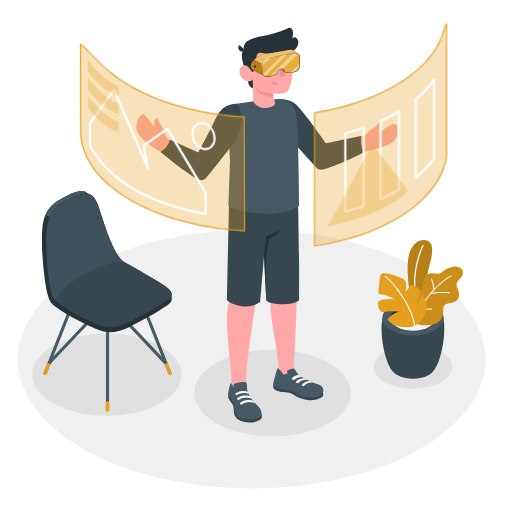
t = 0.00 s
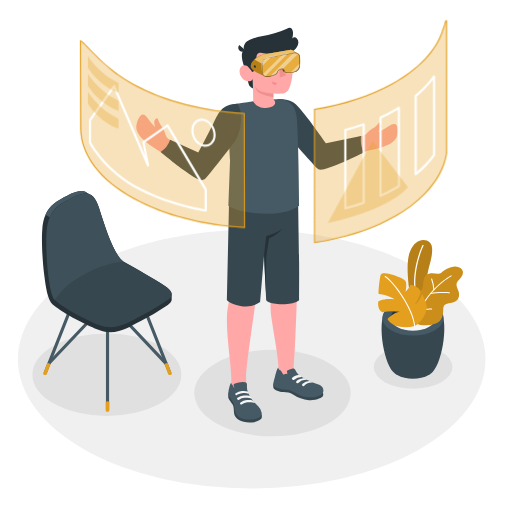
t = 0.50 s
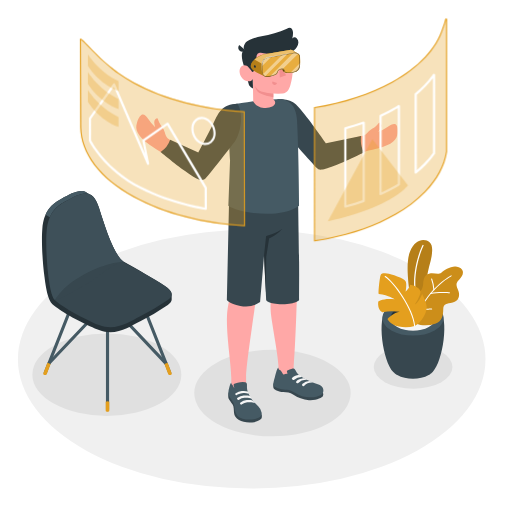
t = 1.25 s
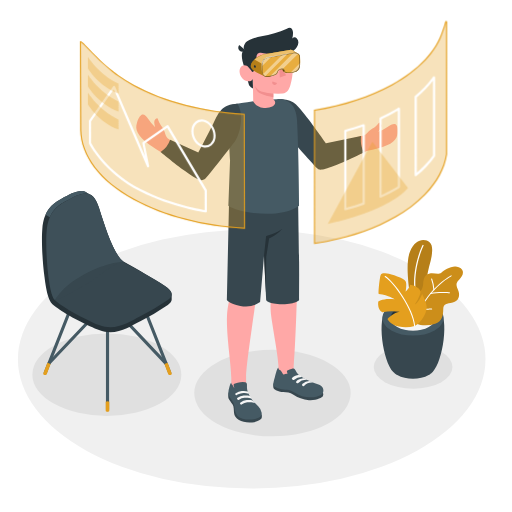
t = 1.63 s
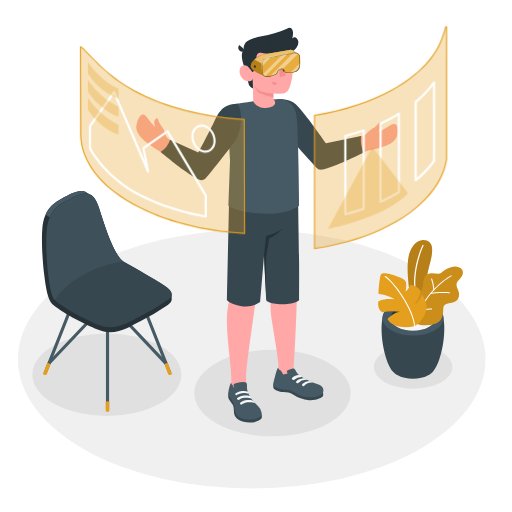
t = 2.38 s
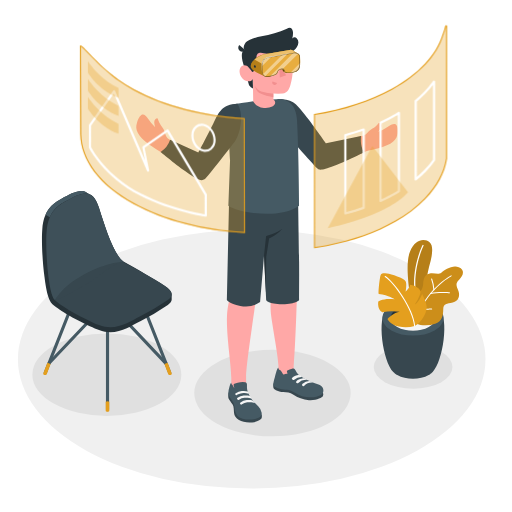
t = 2.75 s

The animated SVG that drew these frames (rendered in a browser with its animation timeline set to each time). Animation: 1 CSS @keyframes rule; one cycle of 3.50 s, repeats indefinitely.

<svg class="animated" id="freepik_stories-virtual-reality" xmlns="http://www.w3.org/2000/svg" viewBox="0 0 500 500" version="1.1" xmlns:xlink="http://www.w3.org/1999/xlink" xmlns:svgjs="http://svgjs.com/svgjs"><style>svg#freepik_stories-virtual-reality:not(.animated) .animable {opacity: 0;}svg#freepik_stories-virtual-reality.animated #freepik--Windows--inject-123 {animation: 3s Infinite  linear floating;animation-delay: -0.5s;}            @keyframes floating {                0% {                    opacity: 1;                    transform: translateY(0px);                }                50% {                    transform: translateY(-10px);                }                100% {                    opacity: 1;                    transform: translateY(0px);                }            }        </style><g id="freepik--Floor--inject-123" class="animable" style="transform-origin: 245.8px 350.74px;"><ellipse id="freepik--floor--inject-123" cx="245.8" cy="350.74" rx="228.29" ry="126.4" style="fill: rgb(240, 240, 240); transform-origin: 245.8px 350.74px;" class="animable"></ellipse></g><g id="freepik--Shadows--inject-123" class="animable" style="transform-origin: 236.725px 375.87px;"><ellipse id="freepik--Shadow--inject-123" cx="266.08" cy="383.86" rx="76.37" ry="42.28" style="fill: rgb(224, 224, 224); transform-origin: 266.08px 383.86px;" class="animable"></ellipse><ellipse id="freepik--shadow--inject-123" cx="403.42" cy="358.39" rx="38.42" ry="21.27" style="fill: rgb(224, 224, 224); transform-origin: 403.42px 358.39px;" class="animable"></ellipse><ellipse id="freepik--shadow--inject-123" cx="104.34" cy="365.87" rx="72.73" ry="40.27" style="fill: rgb(224, 224, 224); transform-origin: 104.34px 365.87px;" class="animable"></ellipse></g><g id="freepik--Plants--inject-123" class="animable" style="transform-origin: 410.669px 302.166px;"><g id="freepik--Pot--inject-123" class="animable" style="transform-origin: 410.669px 302.166px;"><path d="M384.07,363.19c-10.29-10.49-16.33-53.22-6.3-61.55h51.06c10,8.33,4,51-6.28,61.54l-.28.29-.36.35c-.29.28-.6.56-.93.83l-.24.19-.78.59a14.85,14.85,0,0,1-1.33.85c-8.46,4.88-22.19,4.88-30.65,0h0c-.45-.26-.9-.55-1.34-.86-.25-.18-.49-.36-.72-.55l-.31-.24c-.31-.26-.61-.52-.89-.79l-.41-.4Z" style="fill: rgb(55, 71, 79); transform-origin: 403.295px 335.79px;" id="elhzmqbui2xfw" class="animable"></path><path d="M424.4,298.29c11.65,6.73,11.65,17.63,0,24.36s-30.54,6.73-42.19,0-11.65-17.63,0-24.36S412.75,291.56,424.4,298.29Z" style="fill: rgb(69, 90, 100); transform-origin: 403.305px 310.47px;" id="elg6wz8mjfdln" class="animable"></path><path d="M418.8,301.53c8.55,4.94,8.55,12.94,0,17.88s-22.43,4.94-31,0-8.55-12.94,0-17.88S410.24,296.59,418.8,301.53Z" style="fill: rgb(38, 50, 56); transform-origin: 403.296px 310.47px;" id="el6tze7h9thux" class="animable"></path><path d="M387.81,310c8.56-4.94,22.43-4.94,31,0a14.19,14.19,0,0,1,5.12,4.69,14.13,14.13,0,0,1-5.12,4.7c-8.56,4.94-22.43,4.94-31,0a14.21,14.21,0,0,1-5.12-4.7A14.28,14.28,0,0,1,387.81,310Z" style="fill: rgb(245, 245, 245); transform-origin: 403.31px 314.695px;" id="elr4z76fll80e" class="animable"></path><g id="freepik--plants--inject-123" class="animable" style="transform-origin: 410.669px 277.022px;"><path d="M408.28,296.52,401,291.31s-6-31.47-.81-45,14.72-13.48,19.27-9.85,2.06,15,.2,21.56c-2.25,7.91-9.4,43.35-4.36,55.92Z" style="fill: rgb(228, 159, 30); transform-origin: 410.056px 274.166px;" id="el69049kas6a" class="animable"></path><g id="elfva5zcfyhak"><g style="opacity: 0.2; transform-origin: 410.056px 274.166px;" class="animable"><path d="M408.28,296.52,401,291.31s-6-31.47-.81-45,14.72-13.48,19.27-9.85,2.06,15,.2,21.56c-2.25,7.91-9.4,43.35-4.36,55.92Z" id="elfm4mipa3hw" class="animable" style="transform-origin: 410.056px 274.166px;"></path></g></g><path d="M406.82,292.86a.62.62,0,0,0,.37-.7c-5.94-26.91,6.32-51.92,6.44-52.17a.61.61,0,0,0-1.09-.55c-.13.25-12.58,25.64-6.55,53a.62.62,0,0,0,.73.47Z" style="fill: rgb(255, 255, 255); transform-origin: 409.019px 266.014px;" id="elwxjkj9b7al" class="animable"></path><path d="M405.14,288.33s-.82-2.47,2.82-3.1,5-3.66,5.38-8.74,1.88-8.72,6.44-9.47,8.24,1.55,11.21-.74,10.64-7.81,17-5.29,4.29,8,1,11.5-4.28,4.73-1.74,10.48.69,11.12-5.18,12.47-9.16.65-9.25,7.1c-.09,5.76-1.26,11.15-7.27,13.33a30.34,30.34,0,0,1-14.87,1.47,8.2,8.2,0,0,1-4.57-1.9c-1.22-1.23-1-2.6-1-4.2V288.33Z" style="fill: rgb(228, 159, 30); transform-origin: 428.59px 289.013px;" id="eldu8o2n5rlql" class="animable"></path><g id="elhq5llouxps6"><g style="opacity: 0.1; transform-origin: 428.59px 289.013px;" class="animable"><path d="M405.14,288.33s-.82-2.47,2.82-3.1,5-3.66,5.38-8.74,1.88-8.72,6.44-9.47,8.24,1.55,11.21-.74,10.64-7.81,17-5.29,4.29,8,1,11.5-4.28,4.73-1.74,10.48.69,11.12-5.18,12.47-9.16.65-9.25,7.1c-.09,5.76-1.26,11.15-7.27,13.33a30.34,30.34,0,0,1-14.87,1.47,8.2,8.2,0,0,1-4.57-1.9c-1.22-1.23-1-2.6-1-4.2V288.33Z" id="elkzhi813sg4" class="animable" style="transform-origin: 428.59px 289.013px;"></path></g></g><path d="M405.14,314.89a.5.5,0,0,0,.48-.35c10.69-31.75,34.9-44.58,35.14-44.7a.51.51,0,0,0,.22-.68.5.5,0,0,0-.68-.22c-.25.13-24.81,13.12-35.64,45.28a.5.5,0,0,0,.32.64A.41.41,0,0,0,405.14,314.89Z" style="fill: rgb(255, 255, 255); transform-origin: 422.833px 291.886px;" id="elaj43p7ous2l" class="animable"></path><path d="M420.48,287.21l.11,0c7-1.59,18.16-.73,18.27-.72a.51.51,0,0,0,.55-.46.51.51,0,0,0-.47-.55c-.46,0-11.44-.88-18.57.75a.51.51,0,0,0,.11,1Z" style="fill: rgb(255, 255, 255); transform-origin: 429.705px 286.236px;" id="elpfp41ko0kko" class="animable"></path><path d="M414.79,302.47c3.19,0,6.57-.21,6.79-.22a.5.5,0,0,0,.47-.54.49.49,0,0,0-.54-.47c-.07,0-7.87.48-10.92,0a.52.52,0,0,0-.58.42.51.51,0,0,0,.42.58A31.36,31.36,0,0,0,414.79,302.47Z" style="fill: rgb(255, 255, 255); transform-origin: 416.028px 301.855px;" id="elgq51gzx7fi" class="animable"></path><path d="M423.76,283.48h0a.5.5,0,0,0,.47-.54A38.92,38.92,0,0,0,422,272.31a.52.52,0,0,0-.66-.29.5.5,0,0,0-.28.66A38.78,38.78,0,0,1,423.26,283,.5.5,0,0,0,423.76,283.48Z" style="fill: rgb(255, 255, 255); transform-origin: 422.626px 277.734px;" id="elcv2dsoqifgw" class="animable"></path><path d="M405,318.33a30.15,30.15,0,0,1-15.52.57c-8.9-1.91-11.05-7.35-11.05-7.35s6.34-6.59,11.95-7a50.07,50.07,0,0,0-16.86.36s-5.15-1.9-4.18-10.51c0,0,4.85-3.53,16-2.15,0,0-5.59-3.94-15.4-5.11-.77,0,.28-11.2,1.21-16.2s2.79-4.22,6.8-3.79,16.63,4.6,18.13,7.47,0,10.16,0,10.16,3.67-3,4.48-6.68a13.94,13.94,0,0,1,7.66,3.17c3.53,3,2.51,4.89,1.36,7.86a33.57,33.57,0,0,1-4.63,8.38s3.76-1.36,7.33-10.32c0,0,3.69,6.86,4.34,11.77S412.61,314.32,405,318.33Z" style="fill: rgb(228, 159, 30); transform-origin: 392.949px 293.241px;" id="elrrupht9nldf" class="animable"></path><path d="M404.77,318.8a.51.51,0,0,1-.33-.43c-1.34-16.67-20.21-42.72-28.55-47.95a.51.51,0,0,1-.16-.7.53.53,0,0,1,.7-.16c8.48,5.32,27.65,31.79,29,48.73a.5.5,0,0,1-.46.54A.4.4,0,0,1,404.77,318.8Z" style="fill: rgb(255, 255, 255); transform-origin: 390.542px 294.161px;" id="elh6801v7pph7" class="animable"></path></g></g></g><g id="freepik--Chair--inject-123" class="animable" style="transform-origin: 104.35px 294.286px;"><path d="M105,401.51a1.53,1.53,0,0,1-1.53-1.53V301.67a1.53,1.53,0,0,1,3.06,0V400A1.53,1.53,0,0,1,105,401.51Z" style="fill: rgb(69, 90, 100); transform-origin: 105px 350.827px;" id="elt044p8ep75" class="animable"></path><path d="M165.8,365.73a1.53,1.53,0,0,1-1.42-1l-30.14-76.3a1.53,1.53,0,0,1,2.84-1.12l30.14,76.3a1.52,1.52,0,0,1-.86,2A1.55,1.55,0,0,1,165.8,365.73Z" style="fill: rgb(69, 90, 100); transform-origin: 150.752px 326.084px;" id="elpkooldp76j" class="animable"></path><path d="M162.18,356.56a1.51,1.51,0,0,1-1.11-.48L105,296.73l-56,59.1a1.53,1.53,0,1,1-2.22-2.1l57.1-60.28A1.55,1.55,0,0,1,105,293h0a1.55,1.55,0,0,1,1.11.48L163.29,354a1.53,1.53,0,0,1-1.11,2.58Z" style="fill: rgb(69, 90, 100); transform-origin: 105.006px 324.79px;" id="el7mlvgnhvz6v" class="animable"></path><path d="M44.16,365.73a1.55,1.55,0,0,1-.56-.11,1.52,1.52,0,0,1-.86-2l30.14-76.3a1.53,1.53,0,0,1,2.85,1.12l-30.15,76.3A1.53,1.53,0,0,1,44.16,365.73Z" style="fill: rgb(69, 90, 100); transform-origin: 59.2297px 326.041px;" id="eln2hmzclr1os" class="animable"></path><path d="M163.72,354.21l4,10.51a1.24,1.24,0,0,1,0,.27.61.61,0,0,1,0,.19,1.21,1.21,0,0,1-.6.67,2.71,2.71,0,0,1-2.42,0,1.05,1.05,0,0,1-.47-.5s0,0,0,0l0-.14-3.69-9.86Z" style="fill: rgb(228, 159, 30); transform-origin: 164.134px 360.173px;" id="eljxnnuf3qt7" class="animable"></path><path d="M46.24,354.21l-4,10.51a1.24,1.24,0,0,0,0,.27.61.61,0,0,0,0,.19,1.21,1.21,0,0,0,.6.67,2.71,2.71,0,0,0,2.42,0,1.05,1.05,0,0,0,.47-.5s0,0,0,0l0-.14,3.7-9.86Z" style="fill: rgb(228, 159, 30); transform-origin: 45.8313px 360.173px;" id="el9m6kpl2c1uq" class="animable"></path><path d="M106.74,392.37v8.7a.88.88,0,0,1-.51.72,2.82,2.82,0,0,1-2.5,0,.88.88,0,0,1-.51-.72v-8.7A3.72,3.72,0,0,1,106.74,392.37Z" style="fill: rgb(228, 159, 30); transform-origin: 104.98px 397.005px;" id="el50u9x8lql25" class="animable"></path><path d="M167.66,287.34c0-2.51-2.2-5.19-6.85-8.2-8.59-5.58-27.79-16.77-39.81-23.43a.14.14,0,0,0-.1-.1C111.64,250,103,223.26,96.61,202.93c-2.18-6.92-4.86-10.84-8-12.68-.75-.44-3.52-2-4.14-2.34-6.28-3.76-14.53.76-24.8,6.38-9.47,5.18-16.86,11.81-18.35,29.4-.9,10.72,0,31.19,2.14,46.7h0c3.15,25.91,7,26,12.63,30.29,9.66,7.47,31.42,18,40.59,21.57,16.63,6.54,30.22-3.55,40.35-8.55a236.08,236.08,0,0,0,26.85-15.9c2.53-1.85,3.85-3.71,3.82-5.67C167.65,291.34,167.67,288.15,167.66,287.34Z" style="fill: rgb(38, 50, 56); transform-origin: 104.337px 255.459px;" id="el9gf7u1cl6sw" class="animable"></path><path d="M137,308.87A236.78,236.78,0,0,0,163.84,293c5.76-4.18,5.23-8.46-3-13.82-6.16-4-5.84-4.35-52.23-29.85,0,0-59.15,34.9-56.6,41.35s33.13,22.24,44.66,26.78C113.27,324,126.86,313.87,137,308.87Z" style="fill: rgb(55, 71, 79); transform-origin: 109.8px 284.461px;" id="elifha06s1dk8" class="animable"></path><path d="M88.22,190c-6.23-3.27-14.32,1.17-24.33,6.65-6.41,3.52-11.87,7.68-15.19,15.47l-4.22-2.44c3.31-7.76,8.77-11.92,15.16-15.43,10.27-5.62,18.52-10.14,24.8-6.38C85,188.23,87.18,189.45,88.22,190Z" style="fill: rgb(69, 90, 100); transform-origin: 66.35px 199.305px;" id="el42fz8ev0jj6" class="animable"></path><path d="M63.89,196.7c15.37-8.42,26.22-14.4,32.72,6.23,6.4,20.33,15,47.07,24.29,52.68,0,0-3-2.54-26,14.85-7.32,5.53-16.21,10.07-22,13.55-11.43,6.81-18.37,9.54-19.46,8.63-6.05-5-9.32-48.95-7.83-66.54S54.43,201.88,63.89,196.7Z" style="fill: rgb(55, 71, 79); transform-origin: 83.0761px 240.865px;" id="elxaw254hb54q" class="animable"></path><g id="elnzva0g1uwda"><g style="opacity: 0.5; transform-origin: 83.0461px 240.804px;" class="animable"><path d="M63.89,196.7c15.37-8.42,26.22-14.4,32.72,6.23,6.4,20.33,15,47.07,24.29,52.68,0,0-15.87,0-38.87,12.41-23.9,12.91-27.56,25.53-28.65,24.62-6.05-5-9.32-48.95-7.83-66.54S54.43,201.88,63.89,196.7Z" style="fill: rgb(69, 90, 100); transform-origin: 83.0461px 240.804px;" id="elca350w6asrr" class="animable"></path></g></g></g><g id="freepik--Character--inject-123" class="animable" style="transform-origin: 260.685px 219.842px;"><g id="freepik--character--inject-123" class="animable" style="transform-origin: 260.685px 219.842px;"><path d="M358.26,147.4c4.07-.91,7.66-1.76,10.42-2.47,14.68-3.75,19.1-8.61,19.55-15.1.73-10.36-3.15-10.44-9.84-5.81a36.28,36.28,0,0,1-9.05,4.67,18,18,0,0,0,2.77-4.25c1-2.58-.36-4.23-1.25-4.67-.7-.34-1.41,1.45-3.83,3.43-3.12,2.53-5.64,3-8.22,6.53a6.85,6.85,0,0,1-4,2.55c-1.46.33-25.43,6.89-36.66,8.82-6.59-8.39-12.71-17.34-19.68-26.25-10.73-13.74-15.83-15.66-21.85-14.57l-5.23,17.24s35.34,41.62,35.76,42.14a9.6,9.6,0,0,0,10.71,3.41C333.08,158.6,349.19,151.59,358.26,147.4Z" style="fill: rgb(255, 168, 167); transform-origin: 329.854px 131.786px;" id="elftvlilwq8ut" class="animable"></path><path d="M275.22,96.81c12.54.55,16.26,7.58,22.7,15.38S318.38,140,318.38,140l34.23-7.16s-1.41,9.83,3,15.75c0,0-18.16,9.16-29.16,13.37-13.9,5.34-14.81,4.12-17.32,1.82s-33-36.81-33-36.81Z" style="fill: rgb(55, 71, 79); transform-origin: 315.415px 131.275px;" id="elolobq2z34ck" class="animable"></path><path d="M133.72,120c3.25-9.86,6.84-10.27,11.27-3.45a36.63,36.63,0,0,0,6.6,7.76,18.31,18.31,0,0,1-1-5c0-2.77,1.94-3.79,2.93-3.85.78,0,.75,1.87,2.25,4.62,1.92,3.53,4.07,4.93,5.13,9.16.4,1.59,1.44,4.75,2.77,5.69,6.8,4.78,19.16,10.67,31.45,15.42,4.36-9.21,10.11-20.7,14.49-28.75,8.34-15.3,13.86-17,19.93-16.28l6.18,16.91s-33,43.53-33.34,44.07c-2.53,3.56-7.71,6-11.74,4.35-11.51-4.72-20.06-13-29.83-19.66-5.8-3.94-11.28-7-14.78-9.62C133.92,132.35,131.68,126.18,133.72,120Z" style="fill: rgb(255, 168, 167); transform-origin: 184.386px 138.181px;" id="elf9aw2jtjtan" class="animable"></path><path d="M221.61,310.29c.27-13,4.18-22.65,4.49-26.26,0,0-1-77.33-1-89.88l65.94-2.69s-.92,77.53-.92,88.28-1.61,56.44-3.31,77.47h0l-.19,6.92-14.72,4.58s.28-2,0-11.84-6.89-43.82-7.51-52.45c-.79-11.17,1-15.68.77-23.14S260.58,225,260.58,225s-8.26,48-10.32,64.25c-2.35,18.66-9.91,67.57-9.93,78.94,0,2,0,4.4,0,6.95,0,6.16-.17,7.78.82,10.16,1.72,4.16-13,6.78-13.7,3.82l-1.59-12.22v-.35h0v-7.75C225.88,357.21,221.21,329.15,221.61,310.29Z" style="fill: rgb(255, 168, 167); transform-origin: 256.313px 290.923px;" id="el597lyf7qlnk" class="animable"></path><path d="M315.45,383.43a4.93,4.93,0,0,1-.2,3.64c-.51,1.07-6.07,4.21-13.58,3.7a31.31,31.31,0,0,1-15.52-5.42c-2.86-1.9-5.84-2.25-9.56-2.47s-8.6-2.06-9.41-3.8.12-4.73.12-4.73Z" style="fill: rgb(55, 71, 79); transform-origin: 291.277px 382.588px;" id="el20bxs9l09g1" class="animable"></path><path d="M285.16,360l.6-.13a2.36,2.36,0,0,1,1-.05,1.93,1.93,0,0,1,.92.63,17.69,17.69,0,0,1,1.92,3c1.57,2.56,4.88,4.69,8.48,6.63,2.46,1.32,4.86,2.34,7.39,3.48s6,1.87,8,3.23c2.95,2,3.33,7,0,8.94-2.89,1.7-10.51,3.54-18.5,1.28-4.35-1.23-9.18-5.88-14.89-6.33-3.64-.28-10.51-1.3-12.85-4.06-.86-1.23.29-5.11,1.24-8.45,1-3.66,2.27-9.38,3.48-9.06.05.72-.09.9.38,1.39s1.05.75,1.54,1.17a9.61,9.61,0,0,1,2,2.89,2.17,2.17,0,0,0,1,1.12c.62.23,1.07-.16,1.61-.4a3.12,3.12,0,0,1,2.17-.16,14.11,14.11,0,0,0-.38-2.14,1.27,1.27,0,0,1-.06-.69,1.15,1.15,0,0,1,.47-.53A11.56,11.56,0,0,1,285.16,360Z" style="fill: rgb(69, 90, 100); transform-origin: 291.377px 373.579px;" id="el6aulss4rnmf" class="animable"></path><path d="M255.47,404.7c.44.42.31,3.28-.18,4s-3.55,3.4-9,3.8c-5.21.37-9.87-.33-12.93-2.28s-4.55-4.09-4.83-7.06,0-5.84-1.38-8.12c-1.31-2.11-3.39-4.49-3.84-5.64-1-2.49,0-6.05,0-6.05Z" style="fill: rgb(55, 71, 79); transform-origin: 239.302px 397.973px;" id="elqwhadmazlda" class="animable"></path><path d="M241.19,378.76a11.65,11.65,0,0,0,.6,3.31,30.72,30.72,0,0,0,3.2,6.54,26.06,26.06,0,0,0,2.17,3.06c1.58,1.88,3.54,3.42,5.21,5.22a10.68,10.68,0,0,1,3.22,6.41c.22,4.09-4.22,5.48-7.64,6.08a25.13,25.13,0,0,1-11.11-.55,10.22,10.22,0,0,1-7.48-8.15c-.19-1.14-.12-2.3-.25-3.44a16.17,16.17,0,0,0-3.18-7.16,21.19,21.19,0,0,1-2.44-3.9c-1.07-2.53-.22-5.38.47-7.9.59-2.18,1.25-4.64,2-4.44,0,1.13,0,1.25.81,2,1,1,1.06,2.43,2.15,3.28a14.64,14.64,0,0,1-.76-2.91,1.59,1.59,0,0,1,.23-1.15,2.94,2.94,0,0,1,1.25-.67,24.19,24.19,0,0,1,5-1.13,14.9,14.9,0,0,1,4.85,0,2.11,2.11,0,0,1,1.22.71,2.42,2.42,0,0,1,.43,1.39C241.21,376,241.16,377.68,241.19,378.76Z" style="fill: rgb(69, 90, 100); transform-origin: 239.29px 391.41px;" id="elpzudl00nfeq" class="animable"></path><path d="M245.54,389.46c-1.53-1.14-4.94-1.15-6.81-.95a11.32,11.32,0,0,0-5.3,1.86,1.21,1.21,0,0,1-1.56-.12h0a1.14,1.14,0,0,1,.11-1.74,11.45,11.45,0,0,1,6-2.21c4.6-.33,5.94.46,5.94.46S246,388.11,245.54,389.46Z" style="fill: rgb(245, 245, 245); transform-origin: 238.562px 388.409px;" id="elr88st0kixc" class="animable"></path><path d="M249,393.65c-1.92-1.13-5.67-1-7.54-.76a10.7,10.7,0,0,0-5.16,2,1.2,1.2,0,0,1-1.56-.13h0a1.13,1.13,0,0,1,.12-1.73,11.9,11.9,0,0,1,6.1-2.39c4.59-.33,5.79.61,5.79.61A3.81,3.81,0,0,1,249,393.65Z" style="fill: rgb(245, 245, 245); transform-origin: 241.696px 392.844px;" id="elk8vwtr9axhl" class="animable"></path><path d="M236.12,381.9a11.49,11.49,0,0,1,5.78.48c.81.46,1.34,1.74.82,2.06a10.57,10.57,0,0,0-5.12-.7,15.16,15.16,0,0,0-5,1.36c-.39.18-.85.42-1.26.65a1.1,1.1,0,0,1-1.51-.47h0a1,1,0,0,1,.4-1.32A14.66,14.66,0,0,1,236.12,381.9Z" style="fill: rgb(245, 245, 245); transform-origin: 236.325px 383.807px;" id="elrc83dn24xbr" class="animable"></path><path d="M294.68,368.12a3.36,3.36,0,0,0-2.68-1.79c-1.65-.31-4.57.91-6.39,2.4a1.36,1.36,0,0,0,.2,2.24h0a1.36,1.36,0,0,0,1.55-.17A10.32,10.32,0,0,1,294.68,368.12Z" style="fill: rgb(245, 245, 245); transform-origin: 289.896px 368.709px;" id="elekczi7i7ft4" class="animable"></path><path d="M299.8,371a3.86,3.86,0,0,0-3.17-1.64s-4.32.13-7,2.62a1.32,1.32,0,0,0,.18,2.16h0a1.28,1.28,0,0,0,1.49-.17A10.38,10.38,0,0,1,299.8,371Z" style="fill: rgb(245, 245, 245); transform-origin: 294.475px 371.832px;" id="eleuchfgrar2d" class="animable"></path><path d="M305.46,373.58a4.31,4.31,0,0,0-3.3-1.48,11.61,11.61,0,0,0-6.69,2.64,1.32,1.32,0,0,0,.18,2.16h0a1.29,1.29,0,0,0,1.49-.17A9.88,9.88,0,0,1,305.46,373.58Z" style="fill: rgb(245, 245, 245); transform-origin: 300.225px 374.581px;" id="elt4eity31l" class="animable"></path><path d="M291.08,191.46s.88,54.63,1,64.23,0,28,0,37.38c0,0-2.43,4.1-16.29,4.09s-15.86-3.84-15.86-3.84l-2.05-44.16L254,295a24.84,24.84,0,0,1-19.37,3.71c-11.41-2.46-13.09-5.86-13.09-5.86l2.25-101.21Z" style="fill: rgb(55, 71, 79); transform-origin: 256.837px 245.382px;" id="elt3xs30id3pg" class="animable"></path><path d="M257.86,249.16l2-18.54s9.51-2.32,15.87-7.11a29.79,29.79,0,0,1-7.22,6.33c-3.86,2.17-5.72,3.06-5.72,3.06l-2.78,17.94-.49,35Z" style="fill: rgb(38, 50, 56); transform-origin: 266.795px 254.675px;" id="elal5nt27wie" class="animable"></path><path d="M223,200.93c9.05,6.59,50.08,13.9,69.12,0,0,0-.44-53.18-1.94-81.33-.07-1.28-.15-2.52-.28-3.72,0-.4-.1-.8-.14-1.2a37.68,37.68,0,0,0-1-5c-.07-.27-.16-.54-.24-.81-.19-.61-.38-1.2-.63-1.79-.12-.31-.25-.62-.39-.92s-.26-.57-.42-.84a.41.41,0,0,0-.07-.15c-.14-.27-.3-.54-.45-.8s-.34-.57-.54-.85-.37-.53-.56-.77-.44-.54-.68-.8a9.35,9.35,0,0,0-.69-.72l-.5-.47-.5-.41c-.21-.19-.45-.36-.68-.53a18.07,18.07,0,0,0-2.4-1.42c-.23-.11-.47-.23-.71-.32a1.38,1.38,0,0,1-.17-.08l-.86-.32a14.89,14.89,0,0,0-1.47-.49q-.76-.21-1.59-.39c-.62,0-1.3,0-2,0l-1.5,0-1.62.06c-7.12.31-17.34,1.46-25.54,2.51l-1.6.22-1.41.17c-5.63.74-9.8,1.35-10.44,1.45H231c-1.84.47-3.55.91-4.93,1.32-3.76,1.11-1,.16-1.79,3.8-2.43,10.68.4,49.53.4,49.53Z" style="fill: rgb(69, 90, 100); transform-origin: 257.56px 152.822px;" id="elz6wyzh2iys" class="animable"></path><path d="M239.37,67.59s2.93,13.75,4.1,16a6.25,6.25,0,0,0,3.6,2.9l-.21-9.67Z" style="fill: rgb(38, 50, 56); transform-origin: 243.22px 77.04px;" id="el8nn4n9ry5u6" class="animable"></path><path d="M243,47.9a6.76,6.76,0,0,0-5.6,2C235,52.34,236.37,60,239.37,67.59l5.51.64Z" style="fill: rgb(38, 50, 56); transform-origin: 240.527px 58.0437px;" id="elhzc7kswqjq" class="animable"></path><path d="M246.53,68.23c-1.1.66-2.68-1.46-4-2.89s-5.81-3.37-8,1.3,2,11.06,5.46,12.16c6,1.9,6.94-2,6.94-2L247.27,99c6.32,11.45,27.71,5.59,19.69-2l0-5.63a64.3,64.3,0,0,0,9.11,0c4.44-.69,6.26-3.76,7.61-8.57,2.16-7.72,3-13.95,1.15-29.13-2-16.63-21.36-16.8-31.81-10.23S246.53,68.23,246.53,68.23Z" style="fill: rgb(255, 168, 167); transform-origin: 259.886px 72.4161px;" id="el4pm5eqnq5os" class="animable"></path><path d="M244,38.81a53.88,53.88,0,0,1,11.41-3.44c8.44-1.83,17-3.52,24.74-7.41a5.41,5.41,0,0,1,3-.87c2,.27,2.92,2.73,3,4.77a17,17,0,0,1-.74,5.62,3.23,3.23,0,0,1,4.54.07,5.61,5.61,0,0,1,1.32,4.74c-.5,3.78-3.39,6.93-6.82,8.61s-7.31,2.09-11.12,2.2a76.21,76.21,0,0,1-15.89-1.19,11.17,11.17,0,0,0-3.85-.28,3.45,3.45,0,0,0-2.87,2.28c-.56,2.1-1.15,16.39-4.08,16.45-.55,0-2.63-3.59-4-4.87-1.7-1.62-3.42-13.86-3.72-16.12a1.13,1.13,0,0,0-.23-.48c-1.92-2.69.33-7.22,2.7-8.7A25.4,25.4,0,0,1,244,38.81Z" style="fill: rgb(38, 50, 56); transform-origin: 264.665px 48.7248px;" id="el21oqz2la7y6" class="animable"></path><path d="M239.74,49.08a4,4,0,1,1-6.13-5.22Z" style="fill: rgb(38, 50, 56); transform-origin: 236.195px 47.1779px;" id="els2yexamjru" class="animable"></path><path d="M266.94,91.39s-9.9-1-13.37-2.8a11.39,11.39,0,0,1-4.79-4.74,15.65,15.65,0,0,0,2.72,5.59c2.54,3.24,15.44,5.63,15.44,5.63Z" style="fill: rgb(242, 143, 143); transform-origin: 257.86px 89.46px;" id="el9zuv4hpevd" class="animable"></path><path d="M264.56,65.75a2,2,0,1,1-2-2.07A2,2,0,0,1,264.56,65.75Z" style="fill: rgb(38, 50, 56); transform-origin: 262.561px 65.68px;" id="eluq2mndk5sd" class="animable"></path><path d="M262.46,58.26l-4.25,2.34a2.54,2.54,0,0,1,1-3.38A2.36,2.36,0,0,1,262.46,58.26Z" style="fill: rgb(38, 50, 56); transform-origin: 260.192px 58.7665px;" id="eluw2dsl24w5j" class="animable"></path><path d="M266.05,79.47l4.53,1.7a2.38,2.38,0,0,1-3.08,1.5A2.53,2.53,0,0,1,266.05,79.47Z" style="fill: rgb(242, 143, 143); transform-origin: 268.242px 81.1422px;" id="elvhiya4plgre" class="animable"></path><path d="M282.27,59.91l-3.87-3a2.34,2.34,0,0,1,3.36-.52A2.57,2.57,0,0,1,282.27,59.91Z" style="fill: rgb(38, 50, 56); transform-origin: 280.574px 57.9045px;" id="elvbn82y8xnn" class="animable"></path><path d="M281.08,65.19a2,2,0,1,1-2-2.07A2,2,0,0,1,281.08,65.19Z" style="fill: rgb(38, 50, 56); transform-origin: 279.081px 65.12px;" id="elcro8dzxxk6j" class="animable"></path><polygon points="272.6 63.77 273.26 75.71 279.49 73.58 272.6 63.77" style="fill: rgb(242, 143, 143); transform-origin: 276.045px 69.74px;" id="elo1ygfiv7pxo" class="animable"></polygon><path d="M231.75,101.2c-14.65.23-18.45,8.86-22.77,18S193.7,149,193.7,149l-27.58-12.47a21.7,21.7,0,0,1-9.27,11.83s13,10.93,24.22,18.94c9.49,6.78,15,10.3,18.65,7.87,2.7-1.8,29.62-37,29.62-37C236.2,127.47,237.66,109.3,231.75,101.2Z" style="fill: rgb(55, 71, 79); transform-origin: 196.146px 138.569px;" id="el3sfumemp4fb" class="animable"></path></g><path d="M278.4,70.59s-1.57-.8-1.57-.8l-1.54-2.2a1.71,1.71,0,0,1,1.55.11C277.54,68.2,278.4,70.59,278.4,70.59Z" style="fill: rgb(228, 159, 30); transform-origin: 276.845px 69.0222px;" id="ellw08hg2wcba" class="animable"></path><g id="elrbfw6d3d42d"><path d="M278.4,70.59s-1.57-.8-1.57-.8l-1.54-2.2a1.71,1.71,0,0,1,1.55.11C277.54,68.2,278.4,70.59,278.4,70.59Z" style="opacity: 0.65; transform-origin: 276.845px 69.0222px;" class="animable"></path></g><path d="M293,63.72a7.5,7.5,0,0,1-5.89,6.88l-2.47.42a16,16,0,0,1-3.28.26h-.33c-.18,0-.36,0-.53,0a6.91,6.91,0,0,1-.91-.15,2.78,2.78,0,0,1-.46-.13,2.09,2.09,0,0,1-.4-.16.51.51,0,0,1-.16-.09,1,1,0,0,1-.19-.12,1.11,1.11,0,0,1-.25-.3l-.85-1.74a2,2,0,0,0-2-1l-1.76.31a3.06,3.06,0,0,0-2,1.67s-.37.92-.84,2-3.39,2.49-6.51,3l-2.47.44a5.16,5.16,0,0,1-1.51,0,3.8,3.8,0,0,1-.83-.15l-.38-.11-.24-.1a3.59,3.59,0,0,1-.62-.31c-.67-.27-11.44-4.65-12.92-8.18-2.36-5.68,7.33-11.53,10.82-12.64h0a6.25,6.25,0,0,1,1.24-.36L282.7,48.8a5,5,0,0,1,3.67.69c.65.41,3.05,1.83,4.05,2.43a1.28,1.28,0,0,1,.25.15c.14.08.28.18.42.27a.75.75,0,0,1,.13.11c.14.11.27.23.4.35a4.15,4.15,0,0,1,.43.51,2.48,2.48,0,0,1,.26.4,4.05,4.05,0,0,1,.32.62c.08.19.14.38.2.57v0a3.15,3.15,0,0,1,.11.55.31.31,0,0,1,0,.13,4.34,4.34,0,0,1,0,.63Q293.11,60,293,63.72Z" style="fill: rgb(228, 159, 30); transform-origin: 268.939px 61.8845px;" id="el7xcg6a1tfbv" class="animable"></path><g id="el1lh0sqfm8l1"><g style="opacity: 0.2; transform-origin: 268.939px 61.8845px;" class="animable"><path d="M293,63.72a7.5,7.5,0,0,1-5.89,6.88l-2.47.42a16,16,0,0,1-3.28.26h-.33c-.18,0-.36,0-.53,0a6.91,6.91,0,0,1-.91-.15,2.78,2.78,0,0,1-.46-.13,2.09,2.09,0,0,1-.4-.16.51.51,0,0,1-.16-.09,1,1,0,0,1-.19-.12,1.11,1.11,0,0,1-.25-.3l-.85-1.74a2,2,0,0,0-2-1l-1.76.31a3.06,3.06,0,0,0-2,1.67s-.37.92-.84,2-3.39,2.49-6.51,3l-2.47.44a5.16,5.16,0,0,1-1.51,0,3.8,3.8,0,0,1-.83-.15l-.38-.11-.24-.1a3.59,3.59,0,0,1-.62-.31c-.67-.27-11.44-4.65-12.92-8.18-2.36-5.68,7.33-11.53,10.82-12.64h0a6.25,6.25,0,0,1,1.24-.36L282.7,48.8a5,5,0,0,1,3.67.69c.65.41,3.05,1.83,4.05,2.43a1.28,1.28,0,0,1,.25.15c.14.08.28.18.42.27a.75.75,0,0,1,.13.11c.14.11.27.23.4.35a4.15,4.15,0,0,1,.43.51,2.48,2.48,0,0,1,.26.4,4.05,4.05,0,0,1,.32.62c.08.19.14.38.2.57v0a3.15,3.15,0,0,1,.11.55.31.31,0,0,1,0,.13,4.34,4.34,0,0,1,0,.63Q293.11,60,293,63.72Z" id="el74rlq34gmdk" class="animable" style="transform-origin: 268.939px 61.8845px;"></path></g></g><path d="M290.42,51.92a5.12,5.12,0,0,0-3.29-.48l-25.44,4.49a7.52,7.52,0,0,0-5.87,6.44l-7.3-4.21A24.59,24.59,0,0,1,256,53.64h0a6.25,6.25,0,0,1,1.24-.36L282.7,48.8a5,5,0,0,1,3.67.69C287,49.9,289.42,51.32,290.42,51.92Z" style="fill: rgb(228, 159, 30); transform-origin: 269.47px 55.5367px;" id="elq1ye4wv9bo" class="animable"></path><g id="el4rxeg07ckj5"><path d="M290.42,51.92a5.12,5.12,0,0,0-3.29-.48l-25.44,4.49a7.52,7.52,0,0,0-5.87,6.44l-7.3-4.21A24.59,24.59,0,0,1,256,53.64h0a6.25,6.25,0,0,1,1.24-.36L282.7,48.8a5,5,0,0,1,3.67.69C287,49.9,289.42,51.32,290.42,51.92Z" style="fill: rgb(255, 255, 255); opacity: 0.35; transform-origin: 269.47px 55.5367px;" class="animable"></path></g><path d="M293,56.23q.09,3.74,0,7.5a7.47,7.47,0,0,1-5.89,6.86l-2.47.44c-3.13.55-6,.21-6.51-.74l-.85-1.74a2,2,0,0,0-2-1l-1.77.32a3,3,0,0,0-2,1.67l-.85,2c-.47,1.12-3.38,2.48-6.5,3l-2.47.44a4.88,4.88,0,0,1-5.9-4.79c-.06-2.49-.06-5,0-7.49a7.49,7.49,0,0,1,5.9-6.87l25.44-4.48A4.87,4.87,0,0,1,293,56.23Z" style="fill: rgb(228, 159, 30); transform-origin: 274.395px 63.1669px;" id="elins8sdtu4vs" class="animable"></path><g id="elnbzi8d3g0hf"><path d="M293,63.72a7.5,7.5,0,0,1-5.89,6.88l-2.47.42a16,16,0,0,1-3.28.26h-.33c-.18,0-.36,0-.53,0a6.91,6.91,0,0,1-.91-.15,2.78,2.78,0,0,1-.46-.13,2.09,2.09,0,0,1-.4-.16.51.51,0,0,1-.16-.09,1,1,0,0,1-.19-.12,1.11,1.11,0,0,1-.25-.3l-.85-1.74a2,2,0,0,0-2-1l-1.76.31a3.06,3.06,0,0,0-2,1.67s-.37.92-.84,2-3.39,2.49-6.51,3l-2.47.44a5.16,5.16,0,0,1-1.51,0,3.8,3.8,0,0,1-.83-.15l-.38-.11-.24-.1a3.59,3.59,0,0,1-.62-.31,4.88,4.88,0,0,1-2.32-4.16c-.06-2.5-.06-5,0-7.5a7.49,7.49,0,0,1,5.9-6.87l25.44-4.49a5.12,5.12,0,0,1,3.29.48,1.28,1.28,0,0,1,.25.15c.14.08.28.18.42.27a.75.75,0,0,1,.13.11c.14.11.27.23.4.35a4.15,4.15,0,0,1,.43.51,2.48,2.48,0,0,1,.26.4,4.05,4.05,0,0,1,.32.62c.08.19.14.38.2.57v0a3.15,3.15,0,0,1,.11.55.31.31,0,0,1,0,.13,4.34,4.34,0,0,1,0,.63Q293.11,60,293,63.72Z" style="fill: rgb(255, 255, 255); opacity: 0.5; transform-origin: 274.4px 63.1487px;" class="animable"></path></g><g id="elzp1855fdju"><g style="opacity: 0.7; transform-origin: 274.425px 63.3828px;" class="animable"><path d="M293,56.23a4.34,4.34,0,0,0,0-.63.31.31,0,0,0,0-.13,3.15,3.15,0,0,0-.11-.55v0c-.06-.19-.12-.38-.2-.57a4.05,4.05,0,0,0-.32-.62,2.48,2.48,0,0,0-.26-.4,4.15,4.15,0,0,0-.43-.51c-.13-.12-.26-.24-.4-.35a.58.58,0,0,0-.12-.1L275.87,67.58a1.91,1.91,0,0,1,1.43,1l.85,1.74a1.11,1.11,0,0,0,.25.3,1,1,0,0,0,.19.12.51.51,0,0,0,.16.09,2.09,2.09,0,0,0,.4.16,2.78,2.78,0,0,0,.46.13,6.91,6.91,0,0,0,.91.15c.17,0,.35,0,.53,0h.33a15,15,0,0,0,2-.09l9.7-9.69C293.07,59.74,293.06,58,293,56.23Z" style="fill: rgb(228, 159, 30); transform-origin: 284.475px 61.8218px;" id="el1t75rp3mp" class="animable"></path><path d="M280.94,52.54,258.71,74.76h0l.24.1.38.11a3.8,3.8,0,0,0,.83.15,5.16,5.16,0,0,0,1.51,0l1.61-.29,23.25-23.24Z" style="fill: rgb(228, 159, 30); transform-origin: 272.62px 63.3828px;" id="eljas7a0skza" class="animable"></path><path d="M265.12,55.32l-9.35,9.36c0,1.87,0,3.74,0,5.62a5.13,5.13,0,0,0,.66,2.45l19.3-19.3Z" style="fill: rgb(228, 159, 30); transform-origin: 265.75px 63.1px;" id="elj5m58o7wcu9" class="animable"></path></g></g><path d="M249.9,65.14a.9.9,0,0,1-1,1,1.31,1.31,0,0,1-1-1.3.9.9,0,0,1,1-1A1.32,1.32,0,0,1,249.9,65.14Z" style="fill: rgb(38, 50, 56); transform-origin: 248.9px 64.99px;" id="elz4e3lamywnd" class="animable"></path><g id="elh0z37ji983r"><g style="opacity: 0.5; transform-origin: 274.38px 63.2739px;" class="animable"><path d="M288.1,51.89h0a4.56,4.56,0,0,1,2.08.5,1.35,1.35,0,0,1,.21.13,4.18,4.18,0,0,1,.38.25l.05,0,0,0,.05,0,.35.31a3.6,3.6,0,0,1,.39.47,1.77,1.77,0,0,1,.21.32v0l0,0a4.39,4.39,0,0,1,.27.53,3.76,3.76,0,0,1,.15.44v0l0,.08a2,2,0,0,1,.09.45v.15a3.69,3.69,0,0,1,0,.56c.07,2.48.07,5,0,7.47A7,7,0,0,1,287,70.07l-2.47.43a17.08,17.08,0,0,1-2.78.25h-.43l-.31,0h-.48a7.07,7.07,0,0,1-.86-.15,3.74,3.74,0,0,1-.42-.11,1.81,1.81,0,0,1-.28-.12l-.07,0h0l0,0,0,0-.1-.06a.7.7,0,0,1-.12-.14l-.85-1.74A2.49,2.49,0,0,0,275.59,67a2.56,2.56,0,0,0-.39,0l-1.77.31a3.59,3.59,0,0,0-2.41,2l-.85,2c-.35.83-2.94,2.15-6.11,2.71l-2.46.43a5.64,5.64,0,0,1-.88.08,4.19,4.19,0,0,1-.5,0,4.44,4.44,0,0,1-.74-.13l-.3-.1-.13-.05-.12,0a2.73,2.73,0,0,1-.54-.27,4.35,4.35,0,0,1-2.07-3.72c-.05-2.47-.05-5,0-7.47a7,7,0,0,1,5.46-6.35L287.23,52a5.12,5.12,0,0,1,.87-.08m0-.53a6.45,6.45,0,0,0-1,.08l-25.44,4.49a7.49,7.49,0,0,0-5.9,6.87c-.06,2.51-.06,5,0,7.5a4.88,4.88,0,0,0,2.32,4.16,3.59,3.59,0,0,0,.62.31l.24.1.38.11a3.8,3.8,0,0,0,.83.15,4.63,4.63,0,0,0,.54,0,5.51,5.51,0,0,0,1-.08l2.47-.44c3.12-.54,6-1.9,6.51-3s.84-2,.84-2a3.06,3.06,0,0,1,2-1.67l1.76-.31a1.53,1.53,0,0,1,.3,0,2,2,0,0,1,1.71,1l.85,1.74a1.11,1.11,0,0,0,.25.3,1,1,0,0,0,.19.12.51.51,0,0,0,.16.09,2.09,2.09,0,0,0,.4.16,2.78,2.78,0,0,0,.46.13,6.91,6.91,0,0,0,.91.15c.17,0,.35,0,.53,0h.74a16.41,16.41,0,0,0,2.87-.27l2.47-.42A7.5,7.5,0,0,0,293,63.72q.09-3.75,0-7.49a4.34,4.34,0,0,0,0-.63.31.31,0,0,0,0-.13,3.15,3.15,0,0,0-.11-.55v0c-.06-.19-.12-.38-.2-.57a4.05,4.05,0,0,0-.32-.62,2.48,2.48,0,0,0-.26-.4,4.15,4.15,0,0,0-.43-.51c-.13-.12-.26-.24-.4-.35a.75.75,0,0,0-.13-.11c-.14-.09-.28-.19-.42-.27a1.28,1.28,0,0,0-.25-.15,5,5,0,0,0-2.32-.56Z" id="elzymekdhhrm" class="animable" style="transform-origin: 274.38px 63.2739px;"></path></g></g><path d="M255.79,70.3l-.13-5.39c0-.9-.07-1.78,0-2.71a7.13,7.13,0,0,1,.84-2.62A7.76,7.76,0,0,1,260.56,56a17.3,17.3,0,0,1,2.67-.59l2.65-.48,10.61-1.81q5.31-.88,10.64-1.67-5.28,1.08-10.57,2.08L266,55.45l-2.65.45a17.2,17.2,0,0,0-2.59.54,7.59,7.59,0,0,0-3.88,3.34,6.8,6.8,0,0,0-.85,2.46c-.1.86-.05,1.78-.08,2.67Z" style="fill: rgb(255, 255, 255); transform-origin: 271.379px 60.875px;" id="elxuc273z97a" class="animable"></path></g><g id="freepik--Windows--inject-123" class="animable animator-active" style="transform-origin: 257.315px 135.21px;"><g id="elt4rjrd48w4"><g style="opacity: 0.3; transform-origin: 371.645px 135.118px;" class="animable"><path d="M436.1,27.08V156.54c-2.22,13.55-9.19,26.86-21,39.08a118.16,118.16,0,0,1-13.74,12.1,158.23,158.23,0,0,1-14.88,9.75c-19.58,11.34-42.77,19.32-67.41,24q-5.88,1.13-11.88,2v-130c27.7-4.48,53.8-12.73,75.66-24.76,27.13-15,43.68-33.51,49.68-52.87,0,0,0,0,0,0a62.6,62.6,0,0,0,2.77-8.8A.42.42,0,0,1,436.1,27.08Z" style="fill: rgb(228, 159, 30); transform-origin: 371.645px 135.118px;" id="el3nd7upp7is5" class="animable"></path></g></g><path d="M306.62,244.09V113l.45-.07c28.34-4.58,54.44-13.12,75.48-24.7,26.11-14.38,43.2-32.53,49.4-52.48v-.45h.18a63.76,63.76,0,0,0,2.62-8.4,1,1,0,0,1,1.88.22V156.54c-2.29,14.07-9.42,27.32-21.18,39.45a117.76,117.76,0,0,1-13.81,12.15,156.15,156.15,0,0,1-14.94,9.79C367.56,229,344.82,237.12,319.13,242c-3.91.75-7.92,1.42-11.9,2Zm1.07-130.21v129c3.76-.55,7.54-1.19,11.24-1.89,25.57-4.87,48.2-12.93,67.24-24A159.76,159.76,0,0,0,401,207.29a118.25,118.25,0,0,0,13.68-12c11.61-12,18.64-25,20.89-38.8V28.05A65.74,65.74,0,0,1,433,36v0c-6.29,20.23-23.55,38.6-49.93,53.12C362,100.71,336,109.27,307.69,113.88Z" style="fill: rgb(228, 159, 30); transform-origin: 371.625px 135.21px;" id="elx1pb9rgmia" class="animable"></path><path d="M337.21,211.19a1.07,1.07,0,0,1-1.07-1.07V133.66a1.08,1.08,0,0,1,.79-1c6.33-1.7,12.17-3.51,17.85-5.55a1.05,1.05,0,0,1,1,.13,1.07,1.07,0,0,1,.46.88v76.46a1.08,1.08,0,0,1-.71,1c-5.75,2.06-11.64,3.89-18,5.6A1.33,1.33,0,0,1,337.21,211.19Zm1.07-76.71v74.24c5.54-1.51,10.73-3.13,15.79-4.93V129.6C349,131.37,343.84,133,338.28,134.48Z" style="fill: rgb(255, 255, 255); transform-origin: 346.19px 169.117px;" id="elkuhqwas0x9" class="animable"></path><path d="M371.61,198.9a1,1,0,0,1-.58-.17,1.06,1.06,0,0,1-.49-.9V121.37a1.09,1.09,0,0,1,.63-1,158.33,158.33,0,0,0,14.73-7.55c1.09-.58,2.1-1.2,3.07-1.81a1,1,0,0,1,1.08,0,1.06,1.06,0,0,1,.56.93v76.46a1.06,1.06,0,0,1-.51.91c-1,.63-2.05,1.29-3.17,1.88A159.19,159.19,0,0,1,372,198.81,1.07,1.07,0,0,1,371.61,198.9Zm1.07-76.83v74.11c4.18-1.93,8.52-4.18,13.22-6.88.9-.47,1.74-1,2.57-1.5v-74c-.5.3-1,.59-1.54.87C381.88,117.62,377.2,120,372.68,122.07Z" style="fill: rgb(255, 255, 255); transform-origin: 380.575px 154.876px;" id="eldrbl90ek04j" class="animable"></path><path d="M405.94,177.87a1,1,0,0,1-.45-.1,1.07,1.07,0,0,1-.62-1V100.34a1.07,1.07,0,0,1,.39-.82,114,114,0,0,0,9-8.29A82.53,82.53,0,0,0,423,80.79a1.07,1.07,0,0,1,1.95.61v76.46a1.13,1.13,0,0,1-.19.62,86.16,86.16,0,0,1-8.92,10.71,118.14,118.14,0,0,1-9.2,8.44A1.09,1.09,0,0,1,405.94,177.87Zm1.07-77V174.5c2.6-2.23,5.05-4.51,7.29-6.81a83.44,83.44,0,0,0,8.5-10.17V84.68a86.11,86.11,0,0,1-7,8A114,114,0,0,1,407,100.84Z" style="fill: rgb(255, 255, 255); transform-origin: 414.91px 129.099px;" id="elekyzoiaq9ui" class="animable"></path><g id="elw7c3t8vjeg"><g style="opacity: 0.3; transform-origin: 359.245px 184.28px;" class="animable"><path d="M320.11,224.45l43.49-80.34,34.78,45.19S383.72,210.28,320.11,224.45Z" style="fill: rgb(228, 159, 30); transform-origin: 359.245px 184.28px;" id="el9del57pfl0b" class="animable"></path></g></g><g id="elw6wk20kwz4b"><g style="opacity: 0.3; transform-origin: 158.665px 137.622px;" class="animable"><path d="M239.33,229.28C199.62,227.16,161,217.73,130.55,201c-34.22-18.85-51.63-43.45-52.21-68.14v-2.46L78,47.18c0-5.94,10.46,10.9,32.37,28.17.52.42,1,.81,1.57,1.22,1.22.94,2.47,1.86,3.77,2.78a151.89,151.89,0,0,0,14.92,9.32C161,105.36,199.44,114.78,239,116.93Z" style="fill: rgb(228, 159, 30); transform-origin: 158.665px 137.622px;" id="elzrdmnzxkmhg" class="animable"></path></g></g><path d="M79.14,46.73h0m0,.57a64.2,64.2,0,0,1,6.23,6.12,225,225,0,0,0,24.4,22.76c.38.31.77.61,1.17.91l.41.33c1.17.9,2.41,1.82,3.81,2.81a155.6,155.6,0,0,0,15,9.37c29,16,67.2,26,107.79,28.34l.32,110.21c-40.4-2.31-78.42-12.27-107.18-28.1C98.35,182,80,158.15,79.41,132.84v-2.46L79.1,47.3M78.64,46c-.41,0-.61.39-.61,1.22l.31,83.2v2.46c.58,24.69,18,49.29,52.21,68.14,30.41,16.75,69.07,26.18,108.78,28.3L239,116.93c-39.55-2.15-78-11.57-108.33-28.26a151.89,151.89,0,0,1-14.92-9.32c-1.3-.92-2.55-1.84-3.77-2.78-.53-.41-1-.8-1.57-1.22C91.56,60.5,81.17,46,78.64,46Z" style="fill: rgb(228, 159, 30); transform-origin: 158.68px 137.66px;" id="elqn8sa9vybg" class="animable"></path><path d="M200.93,213.32h-.14c-.33,0-32.5-4.66-63.8-20.55-35.86-18.2-49.94-46.41-50.08-46.7a1,1,0,0,1-.11-.47V124a1,1,0,0,1,.2-.61l23.51-33.24a1.1,1.1,0,0,1,1-.44,1.06,1.06,0,0,1,.87.64l29.17,68L139,145.81a1.08,1.08,0,0,1,.44-1.09L163,128.17a1,1,0,0,1,.84-.17,1.08,1.08,0,0,1,.7.5l37.36,62.76a1.08,1.08,0,0,1,.15.55v20.44a1.05,1.05,0,0,1-1.07,1.07Zm-112-68c1.36,2.61,15.47,28.49,49,45.52,27.55,14,55.77,19.14,61.9,20.14V192.1l-36.62-61.52-22,15.49,4.43,22a1.07,1.07,0,0,1-2,.63L111.16,93,88.94,124.36Z" style="fill: rgb(255, 255, 255); transform-origin: 144.425px 151.512px;" id="el43y3xkjh5ca" class="animable"></path><path d="M200.52,150a10.7,10.7,0,0,1-2-.2c-6.45-1.26-11.69-8.32-11.69-15.73a12.15,12.15,0,0,1,4.07-9.53,9.49,9.49,0,0,1,8-2c6.44,1.26,11.68,8.32,11.68,15.73a12.13,12.13,0,0,1-4.07,9.53A9.34,9.34,0,0,1,200.52,150Zm-3.61-25.46a7.23,7.23,0,0,0-4.66,1.65,10.06,10.06,0,0,0-3.29,7.88c0,6.44,4.47,12.55,10,13.63a7.41,7.41,0,0,0,6.25-1.5,10.06,10.06,0,0,0,3.29-7.88c0-6.44-4.46-12.55-10-13.63A8.83,8.83,0,0,0,196.91,124.53Z" style="fill: rgb(255, 255, 255); transform-origin: 198.705px 136.171px;" id="eltegcglarm6" class="animable"></path><g id="el6iahg3dropd"><g style="opacity: 0.3; transform-origin: 100.775px 79.225px;" class="animable"><path d="M85.82,72.61s9.75,17.13,29.91,24.58V87.51C96.4,78.37,85.82,61.26,85.82,61.26Z" style="fill: rgb(228, 159, 30); transform-origin: 100.775px 79.225px;" id="eluixoz4lgln" class="animable"></path></g></g><g id="elyb8gzcxa98"><g style="opacity: 0.3; transform-origin: 100.775px 96.765px;" class="animable"><path d="M85.82,90.15s9.75,17.13,29.91,24.58v-9.68C96.4,95.91,85.82,78.8,85.82,78.8Z" style="fill: rgb(228, 159, 30); transform-origin: 100.775px 96.765px;" id="el3k8n3bwivwg" class="animable"></path></g></g><g id="el800wdmo0ddm"><g style="opacity: 0.3; transform-origin: 100.775px 114.305px;" class="animable"><path d="M85.82,107.69s9.75,17.13,29.91,24.58v-9.68C96.4,113.45,85.82,96.34,85.82,96.34Z" style="fill: rgb(228, 159, 30); transform-origin: 100.775px 114.305px;" id="ely2bgpjv14t" class="animable"></path></g></g></g><defs>     <filter id="active" height="200%">         <feMorphology in="SourceAlpha" result="DILATED" operator="dilate" radius="2"></feMorphology>                <feFlood flood-color="#32DFEC" flood-opacity="1" result="PINK"></feFlood>        <feComposite in="PINK" in2="DILATED" operator="in" result="OUTLINE"></feComposite>        <feMerge>            <feMergeNode in="OUTLINE"></feMergeNode>            <feMergeNode in="SourceGraphic"></feMergeNode>        </feMerge>    </filter>    <filter id="hover" height="200%">        <feMorphology in="SourceAlpha" result="DILATED" operator="dilate" radius="2"></feMorphology>                <feFlood flood-color="#ff0000" flood-opacity="0.5" result="PINK"></feFlood>        <feComposite in="PINK" in2="DILATED" operator="in" result="OUTLINE"></feComposite>        <feMerge>            <feMergeNode in="OUTLINE"></feMergeNode>            <feMergeNode in="SourceGraphic"></feMergeNode>        </feMerge>            <feColorMatrix type="matrix" values="0   0   0   0   0                0   1   0   0   0                0   0   0   0   0                0   0   0   1   0 "></feColorMatrix>    </filter></defs></svg>